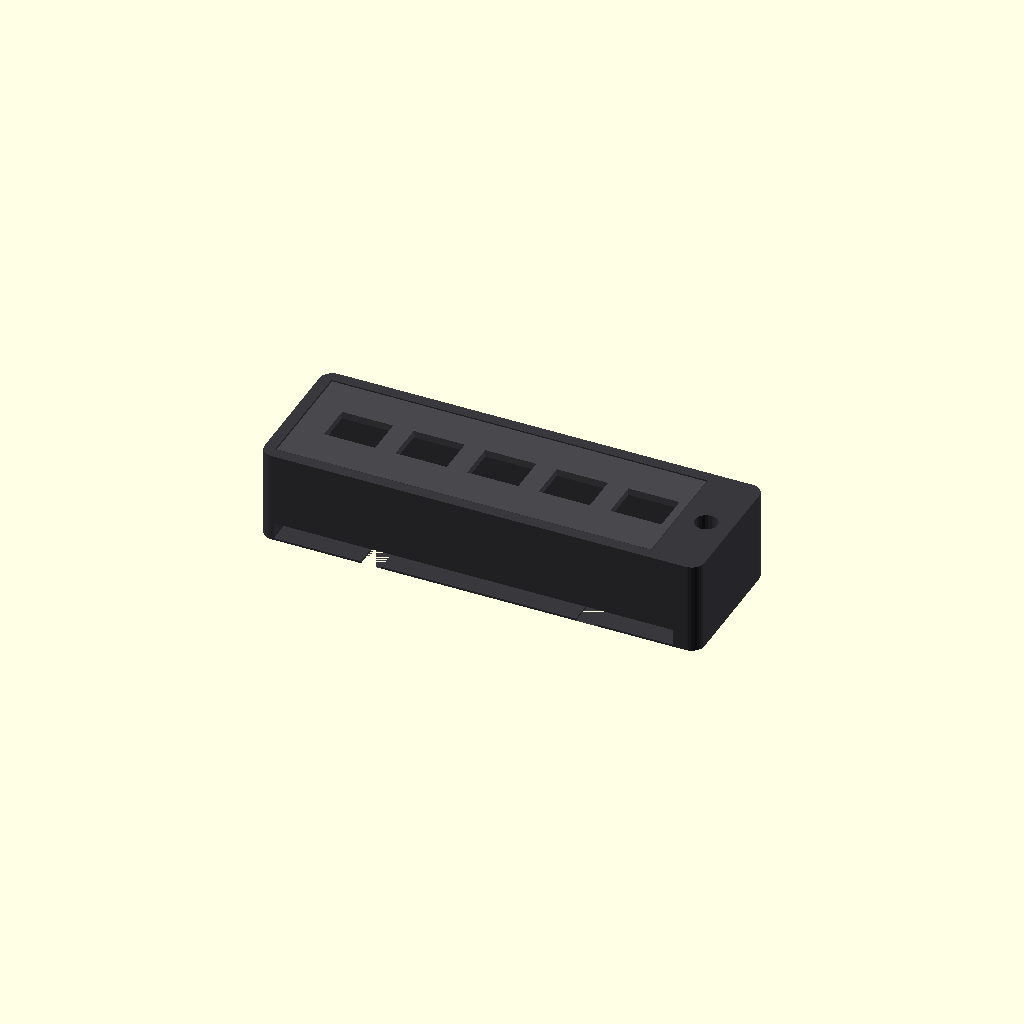
Cell 1: rendered with the file's own defaults.
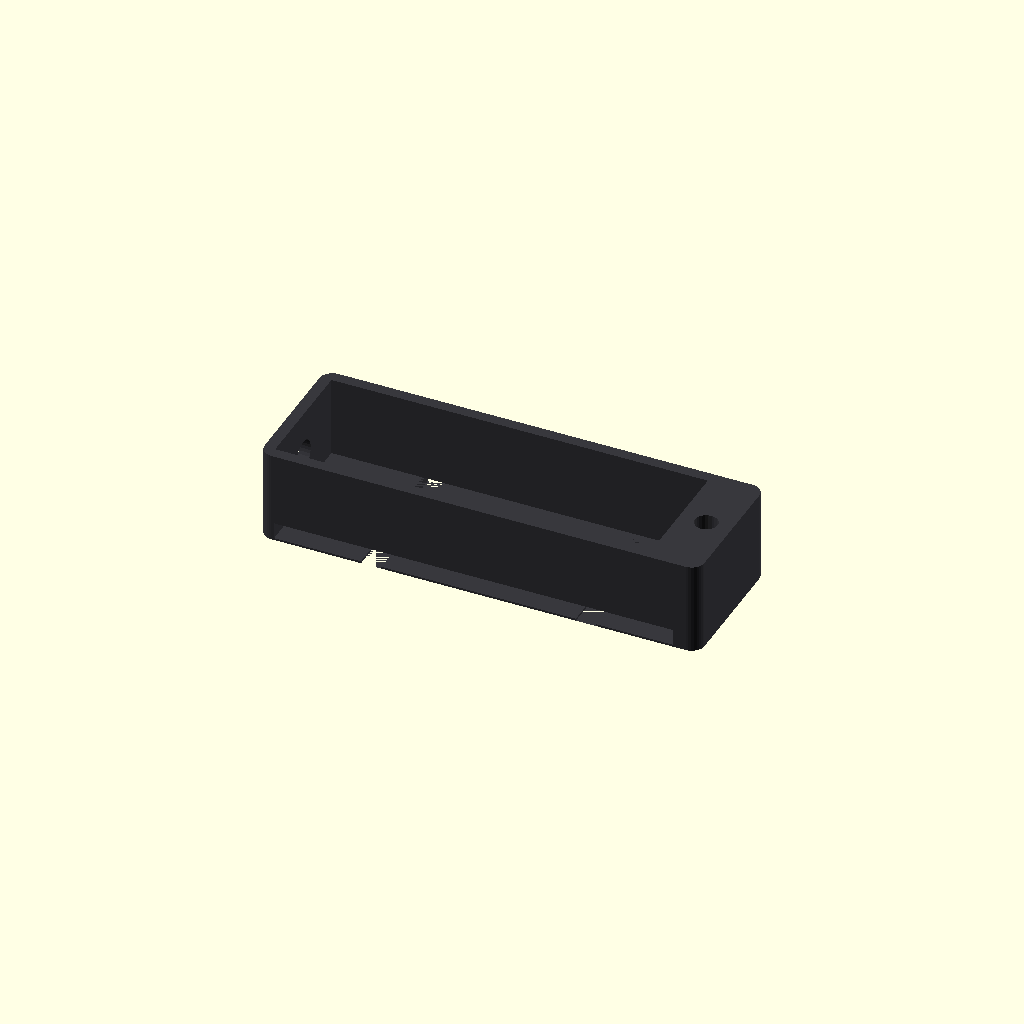
Cell 2: the same model with part = "body".
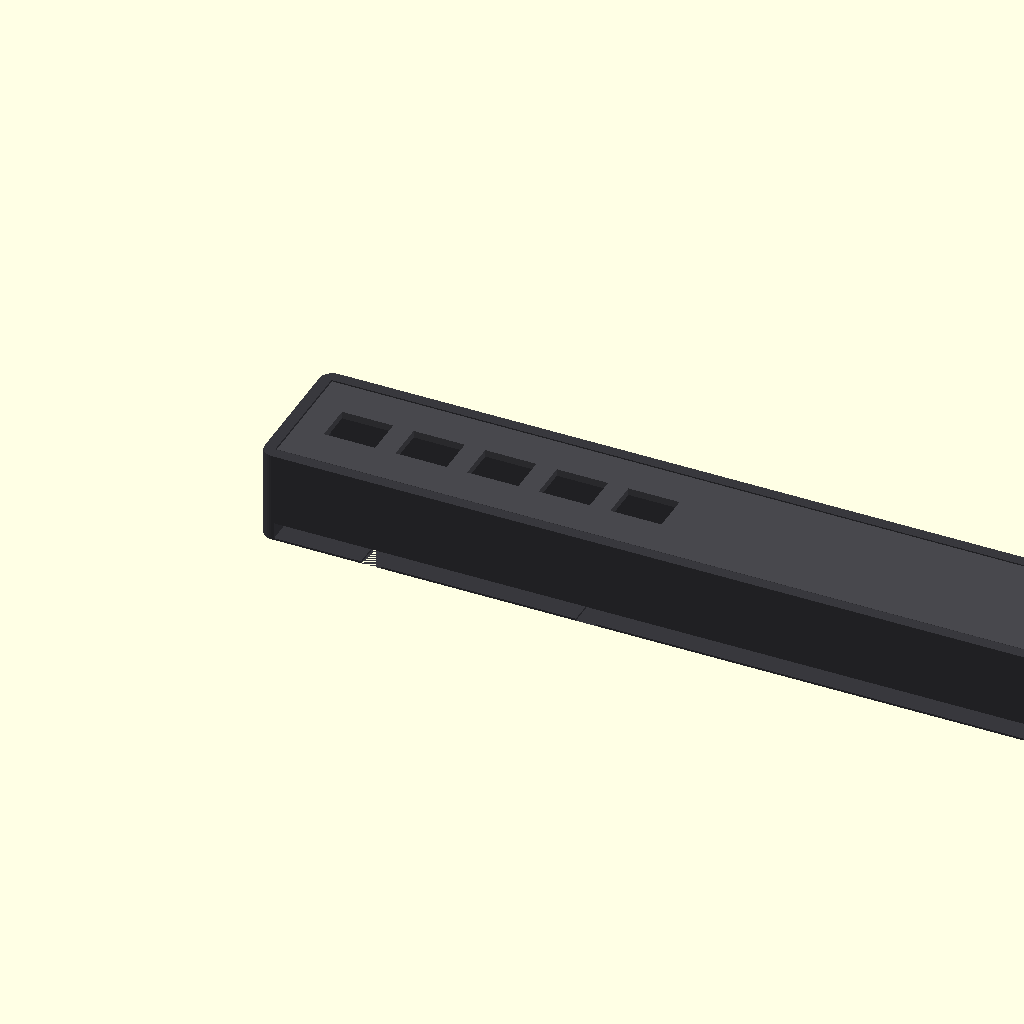
Cell 3: VEHICLE_BLOCK_L = 172 (everything else at default).
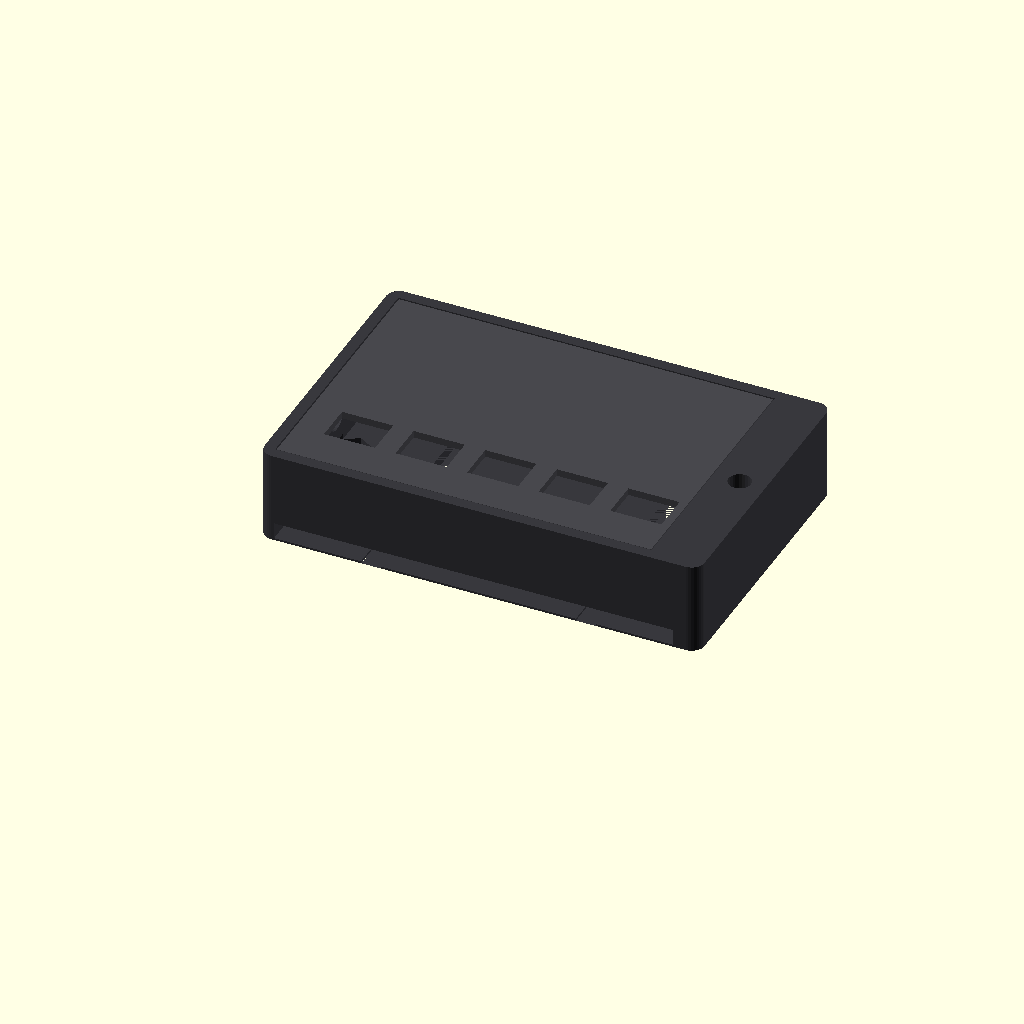
Cell 4: VEHICLE_BLOCK_W = 56 (everything else at default).
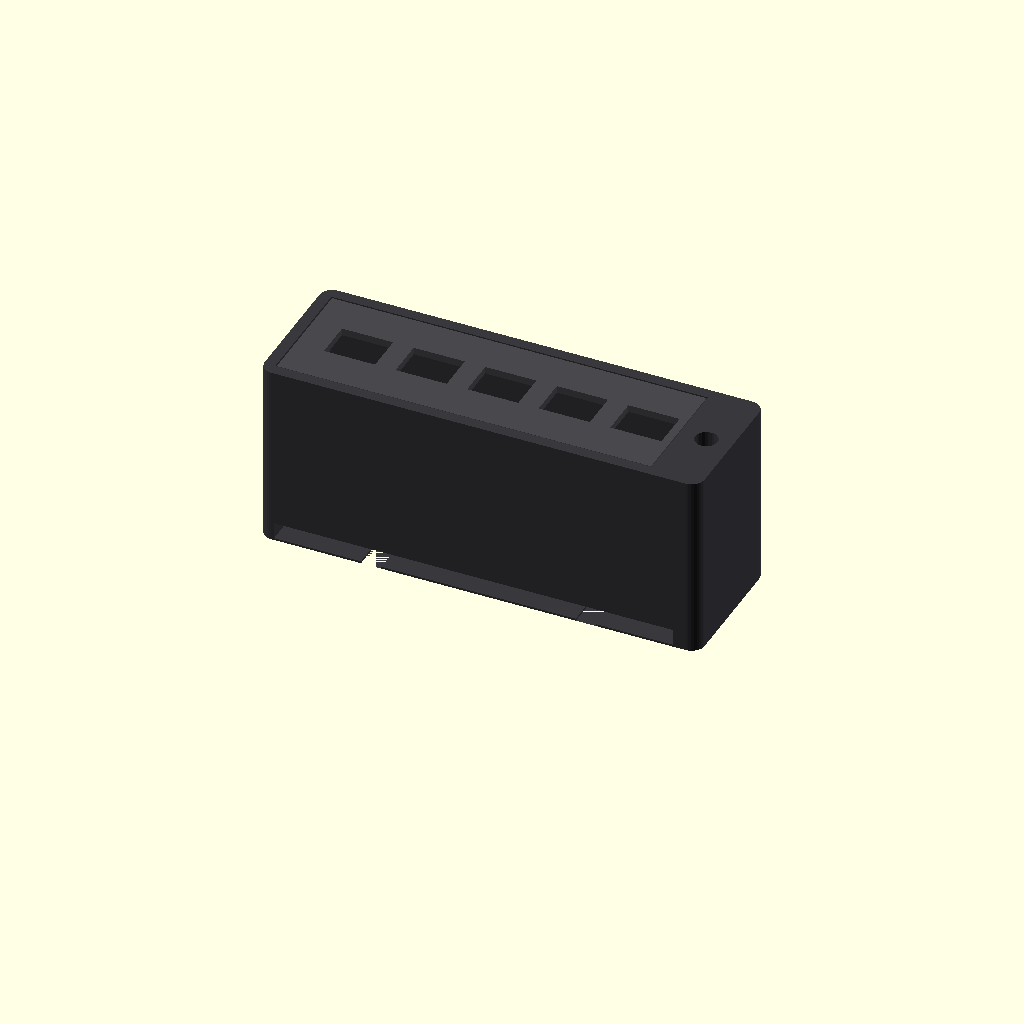
Cell 5: VEHICLE_BLOCK_H = 36 (everything else at default).
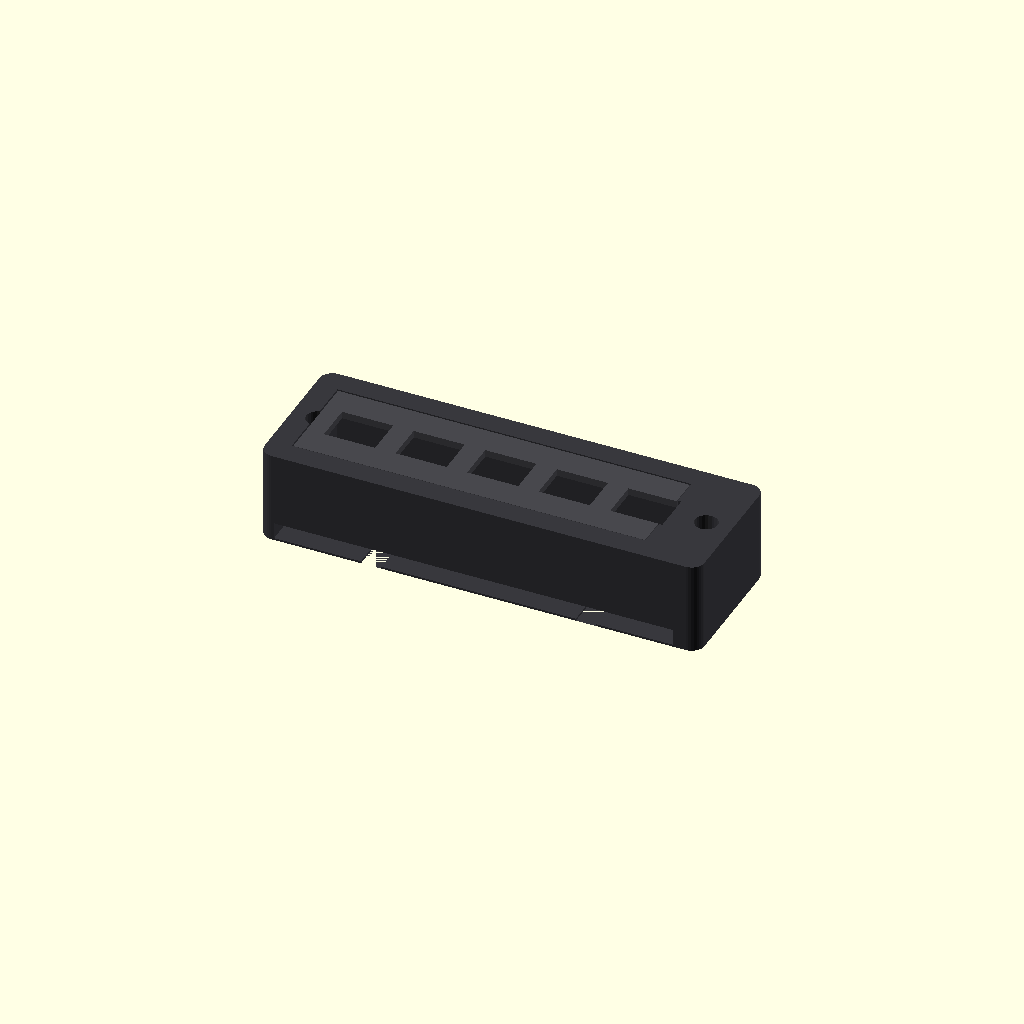
Cell 6 — WALL set to 4.4, the other parameters unchanged.
One fixed orthographic camera (rotation 55°, 0°, 25°; colour scheme Cornfield) for every cell.
OpenSCAD source file hardware/cad/scad/04_front_node/vehicle_breakout_block.scad:
// =============================================================================
// OpenMotorBridge - Vehicle Breakout Satellite Housing (5-Port Standard)
// =============================================================================
// File: hardware/cad/scad/04_front_node/vehicle_breakout_block.scad
// Description: Modular 3D-printed distribution bar for vehicle subframe/beak.
//              Houses 5x latching sockets:
//              1. 12V In (KL15 switched ignition & Ground)
//              2. CAN Bus (CAN_H, CAN_L, GND)
//              3. Mirror BSD (Left & Right amber radar alert LEDs)
//              4. Aux Light / 12V GPS Cradle (Switched 12V via TPS1H100)
//              5. GNSS & Climate Puck (I2C: 3V3, GND, SDA, SCL for SAM-M10Q & TMP117)
//              Includes dovetail mating groove to slide-lock with cockpit_breakout_block.
// =============================================================================

include <../00_common/parameters.scad>;

part = "all"; // [all, body, lid]

// Main dimensions (Standardized 86.0 mm length for flush dovetail mating with Cockpit Satellite)
VEHICLE_BLOCK_L = 86.0;
VEHICLE_BLOCK_W = 28.0;
VEHICLE_BLOCK_H = 18.0;
WALL            = 2.2;

// Dovetail interlocking parameters (matching cockpit_breakout_block)
DOVETAIL_W_BOTTOM = 6.0;
DOVETAIL_W_TOP    = 8.4;
DOVETAIL_H        = 3.0;
DOVETAIL_L        = VEHICLE_BLOCK_L - 10.0;

module dovetail_female(length = DOVETAIL_L + 2.0, clearance = 0.25) {
    linear_extrude(height = length) {
        polygon(points=[
            [-(DOVETAIL_W_BOTTOM/2 + clearance), -0.1],
            [ (DOVETAIL_W_BOTTOM/2 + clearance), -0.1],
            [ (DOVETAIL_W_TOP/2 + clearance),    DOVETAIL_H + 0.1],
            [-(DOVETAIL_W_TOP/2 + clearance),    DOVETAIL_H + 0.1]
        ]);
    }
}

// 1. Vehicle Breakout Main Housing
module vehicle_breakout_body() {
    color([0.22, 0.22, 0.24]) // Charcoal ASA / MJF PA12
    difference() {
        // Main solid rounded housing block
        hull() {
            translate([2.5, 2.5, 0])
                cylinder(r=2.5, h=VEHICLE_BLOCK_H, center=false, $fn=32);
            translate([VEHICLE_BLOCK_L - 2.5, 2.5, 0])
                cylinder(r=2.5, h=VEHICLE_BLOCK_H, center=false, $fn=32);
            translate([2.5, VEHICLE_BLOCK_W - 2.5, 0])
                cylinder(r=2.5, h=VEHICLE_BLOCK_H, center=false, $fn=32);
            translate([VEHICLE_BLOCK_L - 2.5, VEHICLE_BLOCK_W - 2.5, 0])
                cylinder(r=2.5, h=VEHICLE_BLOCK_H, center=false, $fn=32);
        }
        
        // Female Dovetail Slide Groove on South Edge (Y = 0) to mate with Cockpit Satellite
        translate([VEHICLE_BLOCK_L - 5.0, -0.1, 3.5])
            rotate([0, -90, 0])
                rotate([0, 0, 90])
                    dovetail_female();
                    
        // Internal wiring cavity
        translate([WALL, WALL, WALL])
            cube(size=[VEHICLE_BLOCK_L - 2*WALL - 8.0, VEHICLE_BLOCK_W - 2*WALL, VEHICLE_BLOCK_H], center=false);
            
        // Cable Inflow Gland on West Flank (Ø 6.2 mm bore for 12-conductor shielded harness)
        translate([-0.5, VEHICLE_BLOCK_W / 2.0, VEHICLE_BLOCK_H / 2.0])
            rotate([0, 90, 0])
                cylinder(r=3.1, h=WALL + 2.0, center=false, $fn=32);
                
        // Internal zip-tie strain relief channel
        translate([WALL + 3.0, VEHICLE_BLOCK_W/2.0 - 1.25, 0])
            cube(size=[2.5, 2.5, VEHICLE_BLOCK_H - 2.0], center=false);
            
        // 5x COTS Connector Sockets (Top face Z = VEHICLE_BLOCK_H)
        // Spaced along X at 13.0, 27.0, 41.0, 55.0, 69.0 mm
        conn_x = [13.0, 27.0, 41.0, 55.0, 69.0];
        for (cx = conn_x) {
            // Rectangular receptacle pocket for JST-JWPF / JST-SM latching plug (10.5 x 8.0 mm)
            translate([cx - 5.25, 10.0, VEHICLE_BLOCK_H - 12.0])
                cube(size=[10.5, 8.0, 12.5], center=false);
                
            // Latch clearance slot on rear face of socket
            translate([cx - 2.5, 18.0 - 0.1, VEHICLE_BLOCK_H - 8.0])
                cube(size=[5.0, 2.0, 8.5], center=false);
                
            // Solder lead wire passage down to floor
            translate([cx - 4.5, 7.0, WALL - 0.1])
                cube(size=[9.0, 12.0, VEHICLE_BLOCK_H - 10.0], center=false);
        }
        
        // 2x M4 Clearance Holes for direct subframe/beak bracket mounting (X = 5.0 and X = 81.0)
        translate([5.0, VEHICLE_BLOCK_W / 2.0, -0.5])
            cylinder(r=M4_SCREW_HOLE_R, h=VEHICLE_BLOCK_H + 1.0, center=false, $fn=24);
        translate([81.0, VEHICLE_BLOCK_W / 2.0, -0.5])
            cylinder(r=M4_SCREW_HOLE_R, h=VEHICLE_BLOCK_H + 1.0, center=false, $fn=24);
            
        // 2x Captive M4 Hex Nut Pockets on bottom (DIN 934)
        translate([5.0, VEHICLE_BLOCK_W / 2.0, -0.1])
            rotate([0, 0, 30])
                cylinder(r=NUT_M4_SW / (2 * cos(30)), h=NUT_M4_H, center=false, $fn=6);
        translate([81.0, VEHICLE_BLOCK_W / 2.0, -0.1])
            rotate([0, 0, 30])
                cylinder(r=NUT_M4_SW / (2 * cos(30)), h=NUT_M4_H, center=false, $fn=6);
                
        // 2x Zip-Tie Channels on bottom for frame tube fastening (4.0 x 2.2 mm)
        translate([20.0, -0.5, 0])
            cube(size=[4.0, VEHICLE_BLOCK_W + 1.0, 2.2], center=false);
        translate([62.0, -0.5, 0])
            cube(size=[4.0, VEHICLE_BLOCK_W + 1.0, 2.2], center=false);
    }
}

// 2. Weatherproof Snap-On Lid Plate
module vehicle_breakout_lid() {
    color([0.28, 0.28, 0.30])
    difference() {
        translate([WALL + 0.2, WALL + 0.2, VEHICLE_BLOCK_H - 1.5])
            cube(size=[VEHICLE_BLOCK_L - 2*WALL - 8.4, VEHICLE_BLOCK_W - 2*WALL - 0.4, 1.4], center=false);
            
        // Apertures for the 5 connectors
        conn_x = [13.0, 27.0, 41.0, 55.0, 69.0];
        for (cx = conn_x) {
            translate([cx - 5.0, 10.2, VEHICLE_BLOCK_H - 2.0])
                cube(size=[10.0, 7.6, 3.0], center=false);
        }
    }
}

// Render selector
if (part == "lid") {
    vehicle_breakout_lid();
} else if (part == "body") {
    vehicle_breakout_body();
} else {
    vehicle_breakout_body();
    vehicle_breakout_lid();
}
Customizer parameters (derived from the source; name, type, default, range or options):
part: string, default "all", options "all", "body", "lid"
VEHICLE_BLOCK_L: number, default 86
VEHICLE_BLOCK_W: number, default 28
VEHICLE_BLOCK_H: number, default 18
WALL: number, default 2.2
DOVETAIL_W_BOTTOM: number, default 6
DOVETAIL_W_TOP: number, default 8.4
DOVETAIL_H: number, default 3
